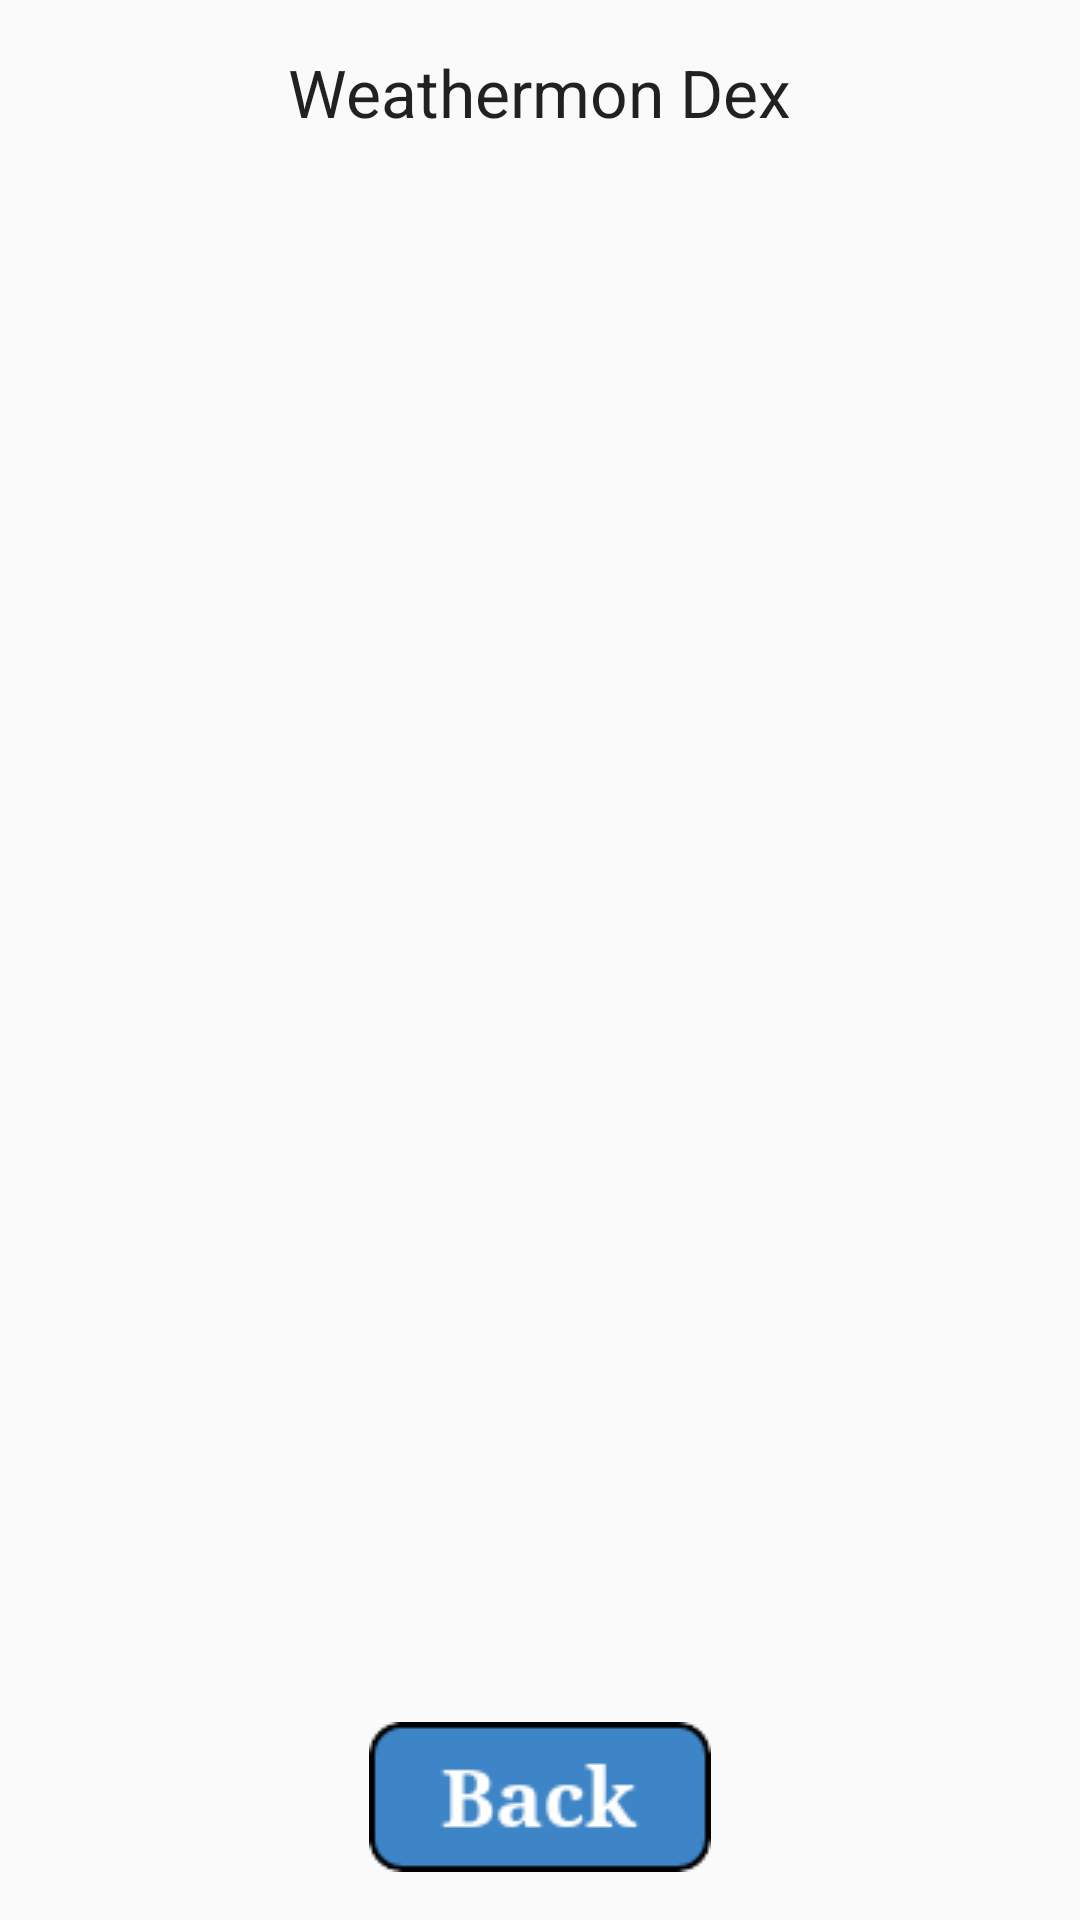

Write the Android layout XML for this screen, with the resource values it uses.
<!-- AndroidManifest.xml: application theme Theme.AppCompat.DayNight.DarkActionBar -->
<!-- res/layout/activity_weathermon_dex.xml -->
<?xml version="1.0" encoding="utf-8"?>
<LinearLayout xmlns:android="http://schemas.android.com/apk/res/android"
    android:layout_width="match_parent"
    android:layout_height="match_parent"
    android:orientation="vertical"
    android:padding="16dp">

    <TextView
        android:id="@+id/weathermon_dex_title"
        android:layout_width="wrap_content"
        android:layout_height="wrap_content"
        android:text="Weathermon Dex"
        android:textAppearance="?android:attr/textAppearanceLarge"
        android:layout_gravity="center"
        android:paddingBottom="16dp" />

    <androidx.recyclerview.widget.RecyclerView
        android:id="@+id/recycler_view_weathermon_dex"
        android:layout_width="match_parent"
        android:layout_height="0dp"
        android:layout_weight="1" />

    <ImageButton
        android:id="@+id/buttonBackToMain"
        android:layout_width="wrap_content"
        android:layout_height="wrap_content"
        android:background="@drawable/buttonbacktrain"
        android:contentDescription="@string/back_to_main_page"
        android:layout_gravity="center_horizontal"
        android:layout_marginTop="16dp" />

</LinearLayout>
<!-- resources referenced by this layout -->
<resources>
  <!-- drawable buttonbacktrain: png bitmap (drawable, 2761 bytes) -->
  <string name="back_to_main_page">Back to Main Page</string>
</resources>
